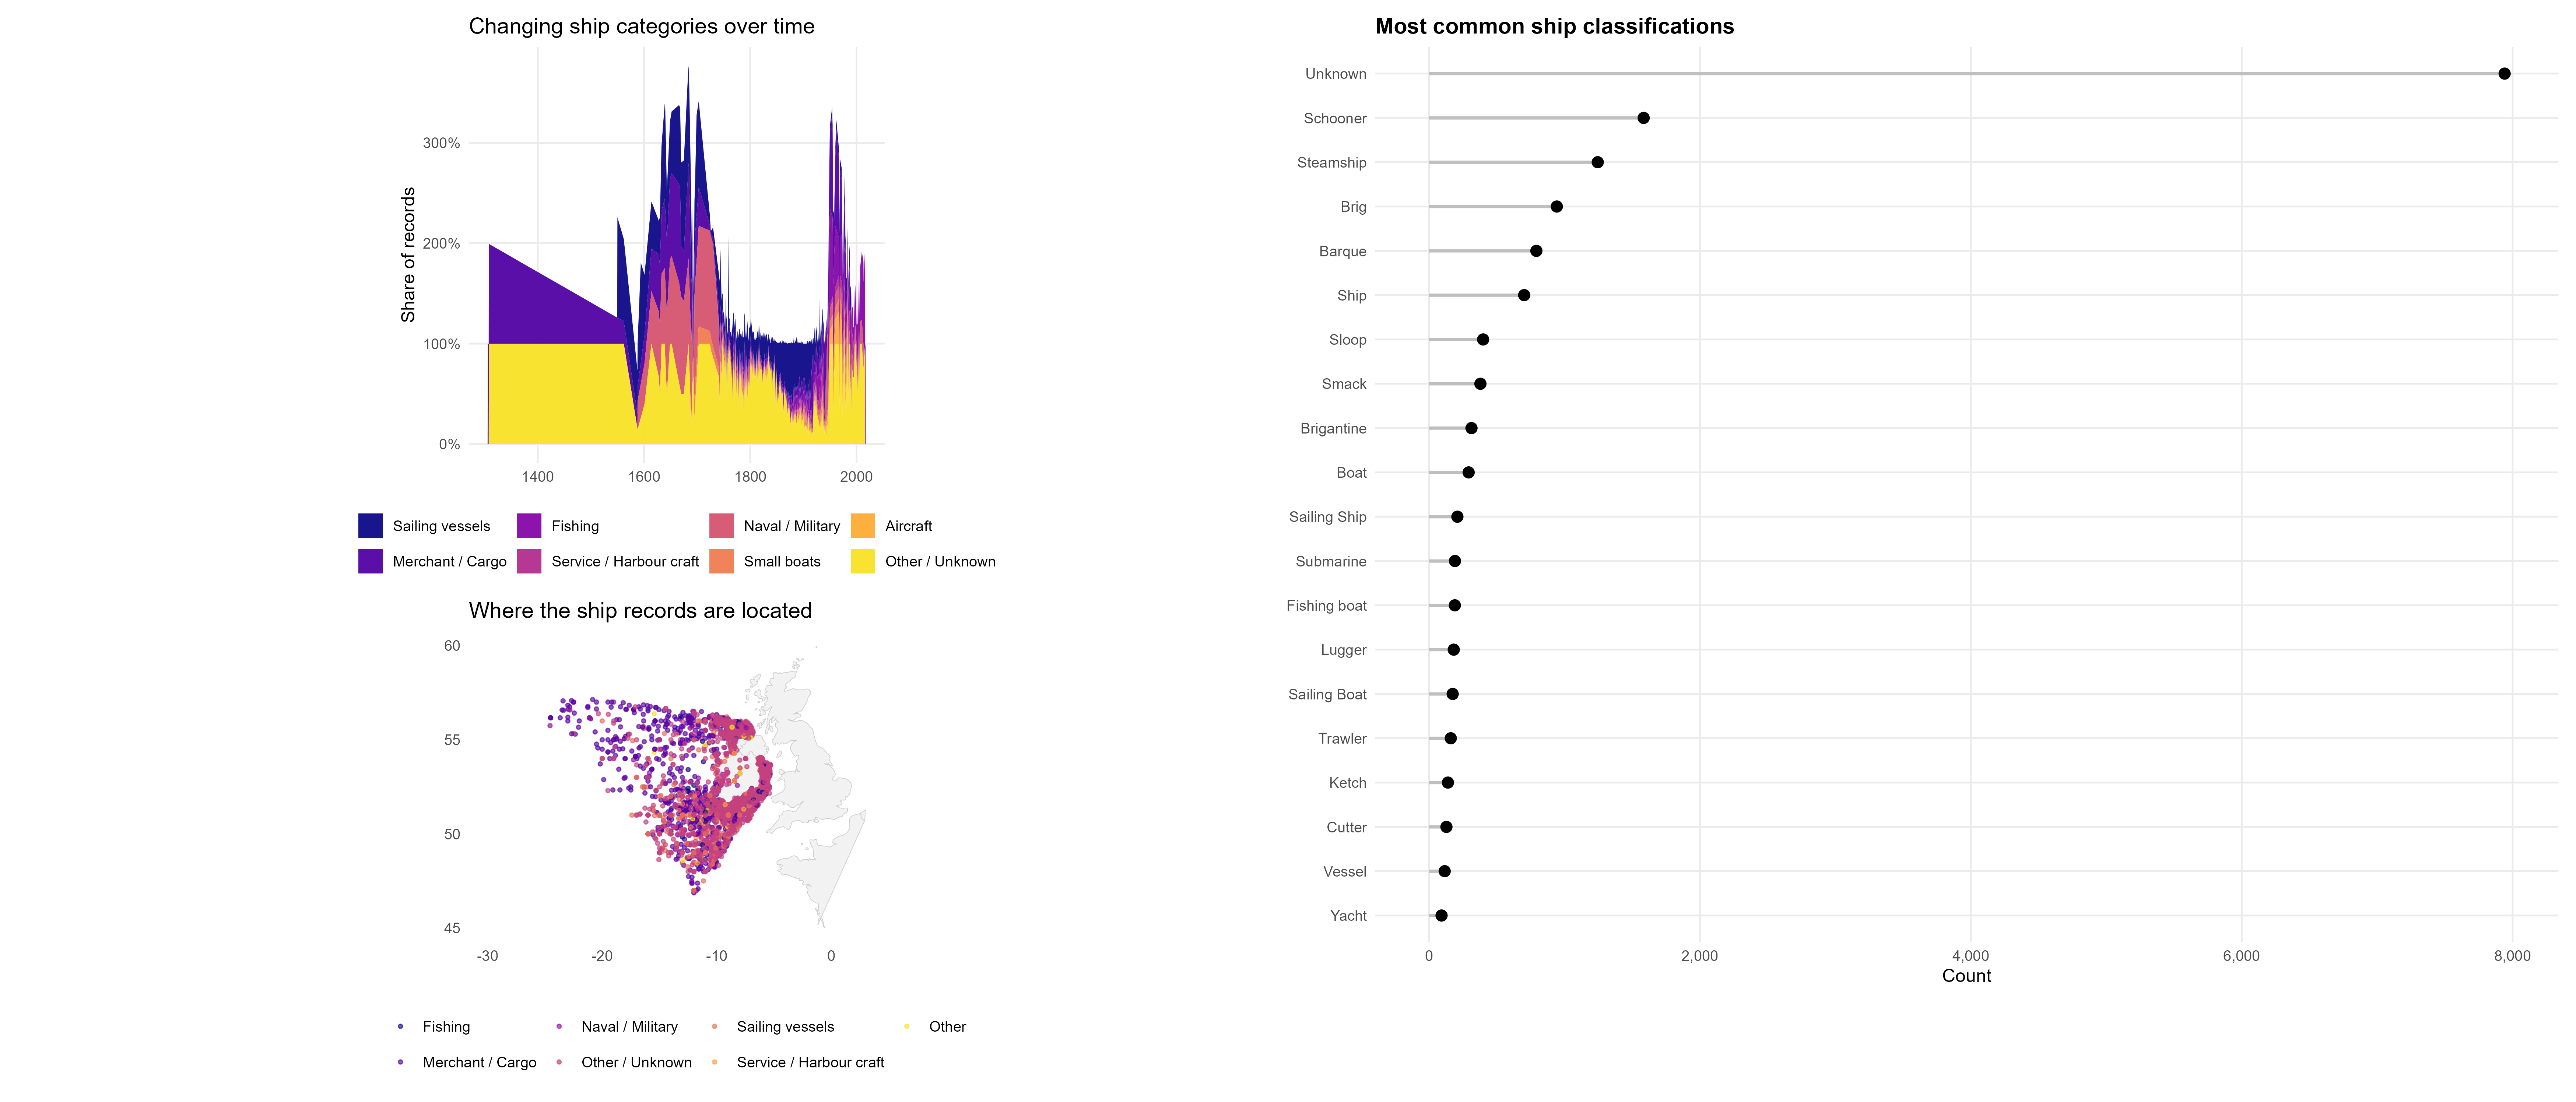

This figure's R source:
library(dplyr)
library(tidyr)
library(stringr)
library(forcats)
library(ggplot2)
library(scales)
library(patchwork)
library(maps)
library(viridis)

tuesdata <- tidytuesdayR::tt_load(2026, week = 26)

wreck_inventory <- tuesdata$wreck_inventory
# -------------------------------------------------------------------
# 1) Classification lookup
# -------------------------------------------------------------------

classification_map <- tibble::tribble(
  ~category, ~classification,
  "Naval / Military", "Aircraft Carrier",
  "Naval / Military", "Admiralty/ Decoy Ship",
  "Naval / Military", "Anti-submarine Drifter",
  "Naval / Military", "Auxiliary Vessel",
  "Naval / Military", "Battleship",
  "Naval / Military", "Coast Guard Cruiser",
  "Naval / Military", "Corvette",
  "Naval / Military", "Cruiser",
  "Naval / Military", "Destroyer",
  "Naval / Military", "Dreadnought",
  "Naval / Military", "Fireship",
  "Naval / Military", "Frigate",
  "Naval / Military", "Ironclad Battleship",
  "Naval / Military", "Light Ship",
  "Naval / Military", "Man O' War",
  "Naval / Military", "Mine-sweeper",
  "Naval / Military", "Privateer",
  "Naval / Military", "Royal Ship",
  "Naval / Military", "Screw Gunboat",
  "Naval / Military", "Submarine",
  "Naval / Military", "Tender",
  "Naval / Military", "Transport",
  
  "Merchant / Cargo", "Cargo Ship",
  "Merchant / Cargo", "Collier",
  "Merchant / Cargo", "Coaster",
  "Merchant / Cargo", "East Indiaman",
  "Merchant / Cargo", "Iron Steamship",
  "Merchant / Cargo", "Liner",
  "Merchant / Cargo", "Mail boat",
  "Merchant / Cargo", "Market boat",
  "Merchant / Cargo", "Merchant Vessel",
  "Merchant / Cargo", "Motor-ship",
  "Merchant / Cargo", "Packet boat",
  "Merchant / Cargo", "Steam Liner",
  "Merchant / Cargo", "Steam Packet",
  "Merchant / Cargo", "Steamship",
  "Merchant / Cargo", "Steel Steamship",
  "Merchant / Cargo", "Tanker",
  "Merchant / Cargo", "Trader",
  "Merchant / Cargo", "West Indiaman",
  
  "Fishing", "Fishing boat",
  "Fishing", "Fishing drifter",
  "Fishing", "Motor Fishing Vessel",
  "Fishing", "Motor Trawler",
  "Fishing", "Nobby",
  "Fishing", "Smack",
  "Fishing", "Steam Drifter",
  "Fishing", "Steam Trawler",
  "Fishing", "Trawler",
  "Fishing", "Whale Boat",
  "Fishing", "Zulu",
  
  "Sailing vessels", "Bark",
  "Sailing vessels", "Barque",
  "Sailing vessels", "Barquentine",
  "Sailing vessels", "Brig",
  "Sailing vessels", "Brigantine",
  "Sailing vessels", "Carvel",
  "Sailing vessels", "Clipper",
  "Sailing vessels", "Clinker",
  "Sailing vessels", "Cot",
  "Sailing vessels", "Cutter",
  "Sailing vessels", "Dandy",
  "Sailing vessels", "Dutch Galliot",
  "Sailing vessels", "Gabbard",
  "Sailing vessels", "Gabarts",
  "Sailing vessels", "Galley",
  "Sailing vessels", "Galleon",
  "Sailing vessels", "Galliot",
  "Sailing vessels", "Glothogue",
  "Sailing vessels", "Hacker",
  "Sailing vessels", "Hooker",
  "Sailing vessels", "Jigger",
  "Sailing vessels", "Ketch",
  "Sailing vessels", "Lugger",
  "Sailing vessels", "Lugsail",
  "Sailing vessels", "Nao",
  "Sailing vessels", "Pink",
  "Sailing vessels", "Polacca",
  "Sailing vessels", "Pookaun",
  "Sailing vessels", "Sailing Boat",
  "Sailing vessels", "Sailing Ship",
  "Sailing vessels", "Schooner",
  "Sailing vessels", "Skiff",
  "Sailing vessels", "Sloop",
  "Sailing vessels", "Snow",
  "Sailing vessels", "Spritsail",
  "Sailing vessels", "Urca",
  "Sailing vessels", "Wherry",
  "Sailing vessels", "Yawl",
  "Sailing vessels", "Zabra",
  
  "Small boats", "Boat",
  "Small boats", "Canoe",
  "Small boats", "Curragh",
  "Small boats", "Ferry",
  "Small boats", "Lifeboat",
  "Small boats", "Longboat",
  "Small boats", "Motor Boat",
  "Small boats", "Pleasure Boat",
  "Small boats", "Punt",
  "Small boats", "Row boat",
  "Small boats", "Water Wag",
  
  "Service / Harbour craft", "Barge",
  "Service / Harbour craft", "Dredger",
  "Service / Harbour craft", "Flat",
  "Service / Harbour craft", "Hobble",
  "Service / Harbour craft", "Hopper Barge",
  "Service / Harbour craft", "Hulk",
  "Service / Harbour craft", "Iron Paddle Steam Tug",
  "Service / Harbour craft", "Iron steam tug",
  "Service / Harbour craft", "Lighter",
  "Service / Harbour craft", "Pilot boat",
  "Service / Harbour craft", "River Steamer",
  "Service / Harbour craft", "Scow",
  "Service / Harbour craft", "Steam dredger",
  "Service / Harbour craft", "Steam launch",
  "Service / Harbour craft", "Steam Tug",
  "Service / Harbour craft", "Tug",
  "Service / Harbour craft", "Wooden Steam Tug",
  "Service / Harbour craft", "Yacht",
  "Service / Harbour craft", "Iron Steam Yacht",
  "Service / Harbour craft", "Smack Yacht",
  "Service / Harbour craft", "Steam Yacht",
  
  "Aircraft", "Airplane",
  
  "Other / Unknown", "Mule",
  "Other / Unknown", "Other",
  "Other / Unknown", "Ship",
  "Other / Unknown", "Unknown",
  "Other / Unknown", "Vessel"
)

# -------------------------------------------------------------------
# 2) Clean and categorise your data
#    Assumes your dataset is called `ships`
#    and has at least:
#      - classification
#      - year
#      - latitude
#      - longitude
# -------------------------------------------------------------------

ships_clean <- wreck_inventory %>%
  mutate(
    classification = str_squish(classification),
    year = as.integer(year)
  ) %>%
  left_join(classification_map, by = "classification") %>%
  mutate(
    category = coalesce(category, "Other / Unknown")
  )

# -------------------------------------------------------------------
# 3) Plot 1: composition over time
#    (stacked area / streamgraph-style)
# -------------------------------------------------------------------

year_cat <- ships_clean %>%
  filter(!is.na(year)) %>%
  count(year, category, name = "n") %>%
  group_by(year) %>%
  mutate(prop = n / sum(n)) %>%
  ungroup() %>%
  mutate(category = fct_relevel(category,
                                "Sailing vessels",
                                "Merchant / Cargo",
                                "Fishing",
                                "Service / Harbour craft",
                                "Naval / Military",
                                "Small boats",
                                "Aircraft",
                                "Other / Unknown"))

p1 <- ggplot(year_cat, aes(x = year, y = prop, fill = category)) +
  geom_area(alpha = 0.95, colour = NA) +
  scale_y_continuous(labels = percent_format()) +
  scale_fill_viridis_d(option = "C", end = 0.95) +
  labs(
    title = "Changing ship categories over time",
    x = NULL,
    y = "Share of records",
    fill = NULL
  ) +
  theme_minimal(base_size = 12) +
  theme(
    legend.position = "bottom",
    panel.grid.minor = element_blank()
  )

# -------------------------------------------------------------------
# 4) Plot 2: world map of wreck locations
# -------------------------------------------------------------------

world_map <- map_data("world")

map_df <- ships_clean %>%
  filter(
    !is.na(longitude),
    !is.na(latitude),
    longitude >= -180, longitude <= 180,
    latitude >= -90, latitude <= 90
  ) %>%
  mutate(category = fct_lump_n(category, n = 6))

p2 <- ggplot() +
  geom_polygon(
    data = world_map,
    aes(x = long, y = lat, group = group),
    fill = "grey95",
    colour = "grey80",
    linewidth = 0.2
  ) +
  geom_point(
    data = map_df,
    aes(x = longitude, y = latitude, colour = category),
    alpha = 0.65,
    size = 0.9
  ) +
  coord_quickmap() +
  scale_colour_viridis_d(option = "C", end = 0.95) +
  labs(
    title = "Where the ship records are located",
    x = NULL,
    y = NULL,
    colour = NULL
  ) +
  theme_minimal(base_size = 12) +
  theme(
    legend.position = "bottom",
    panel.grid = element_blank()
  )

# -------------------------------------------------------------------
# 5) Plot 3: top classifications lollipop
# -------------------------------------------------------------------

top_class <- ships_clean %>%
  count(classification, sort = TRUE) %>%
  slice_head(n = 20) %>%
  mutate(classification = fct_reorder(classification, n))

p3 <- ggplot(top_class, aes(x = n, y = classification)) +
  geom_segment(aes(x = 0, xend = n, yend = classification),
               linewidth = 1, colour = "grey75") +
  geom_point(size = 3) +
  scale_x_continuous(labels = comma) +
  labs(
    title = "Most common ship classifications",
    x = "Count",
    y = NULL
  ) +
  theme_minimal(base_size = 12) +
  theme(
    panel.grid.minor = element_blank()
  )

# -------------------------------------------------------------------
# 6) Combine into one TidyTuesday entry
# -------------------------------------------------------------------

final_plot <-
  (p1 / p2) | p3 +
  plot_annotation(
    title = "Ship classifications through time, place, and frequency",
    subtitle = "A three-part TidyTuesday composition"
  ) &
  theme(
    plot.title = element_text(face = "bold")
  )

final_plot
